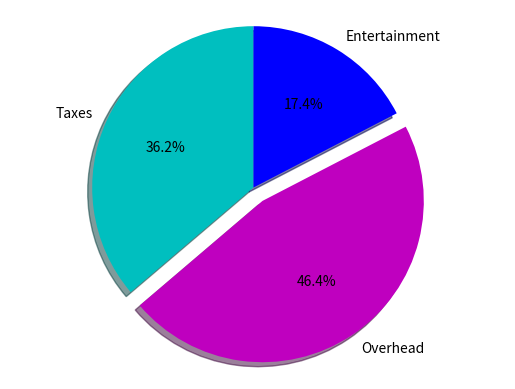

The script that saved this image:
import matplotlib.pyplot as plt

labels='Taxes','Overhead','Entertainment'
sizes=[25,32,12]
colors=['c','m','b']

plt.pie(sizes,labels=labels,colors=colors,startangle=90,shadow=True, explode=(0,0.1,0), autopct='%1.1f%%')
plt.axis('equal')

plt.show()
